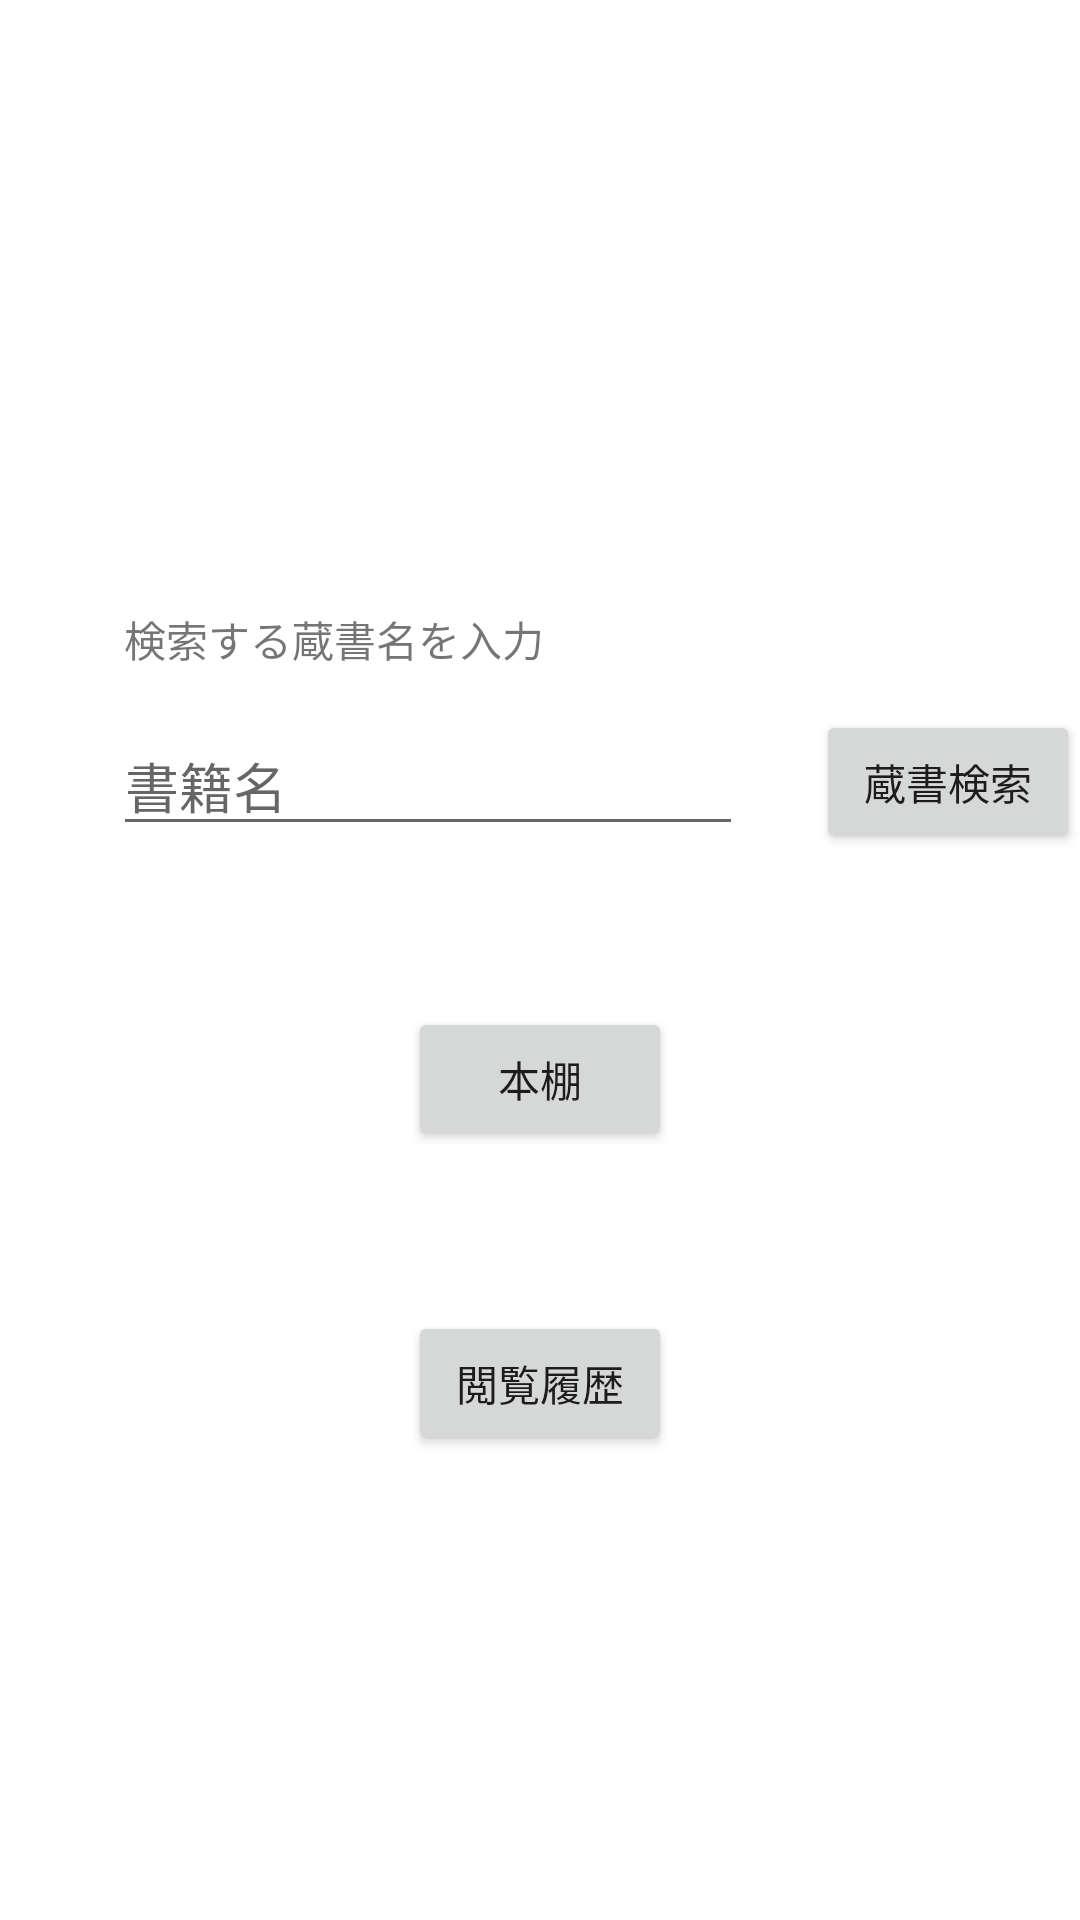

Android layout source for this screen:
<!-- AndroidManifest.xml: application theme Theme.BookDiscovery -->
<!-- res/layout/activity_main.xml -->
<?xml version="1.0" encoding="utf-8"?>
<androidx.constraintlayout.widget.ConstraintLayout xmlns:android="http://schemas.android.com/apk/res/android"
    xmlns:app="http://schemas.android.com/apk/res-auto"
    xmlns:tools="http://schemas.android.com/tools"
    android:layout_width="match_parent"
    android:layout_height="match_parent"
    android:minHeight="48dp"
    tools:context=".MainActivity">

    <EditText
        android:id="@+id/BookSearchEdit"
        android:layout_width="wrap_content"
        android:layout_height="wrap_content"
        android:ems="10"
        android:inputType="textPersonName"
        android:hint="書籍名"
        app:layout_constraintBottom_toBottomOf="parent"
        app:layout_constraintEnd_toEndOf="parent"
        app:layout_constraintHorizontal_bias="0.25"
        app:layout_constraintStart_toStartOf="parent"
        app:layout_constraintTop_toTopOf="parent"
        app:layout_constraintVertical_bias="0.40" />

    <Button
        android:id="@+id/BookSearchBtn"
        android:layout_width="wrap_content"
        android:layout_height="wrap_content"
        android:text="蔵書検索"
        app:layout_constraintBottom_toBottomOf="parent"
        app:layout_constraintEnd_toEndOf="parent"
        app:layout_constraintTop_toTopOf="parent"
        app:layout_constraintVertical_bias="0.40" />

    <Button
        android:id="@+id/HistoryBtn"
        android:layout_width="wrap_content"
        android:layout_height="wrap_content"
        android:text="閲覧履歴"
        app:layout_constraintBottom_toBottomOf="parent"
        app:layout_constraintEnd_toEndOf="parent"
        app:layout_constraintStart_toStartOf="parent"
        app:layout_constraintTop_toBottomOf="@+id/BookSearchEdit" />

    <TextView
        android:id="@+id/textView"
        android:layout_width="wrap_content"
        android:layout_height="wrap_content"
        android:text="検索する蔵書名を入力"
        app:layout_constraintBottom_toTopOf="@+id/BookSearchEdit"
        app:layout_constraintEnd_toEndOf="parent"
        app:layout_constraintHorizontal_bias="0.188"
        app:layout_constraintStart_toStartOf="parent"
        app:layout_constraintTop_toTopOf="parent"
        app:layout_constraintVertical_bias="0.93" />

    <Button
        android:id="@+id/BookshelfBtn"
        android:layout_width="wrap_content"
        android:layout_height="wrap_content"
        android:text="本棚"
        app:layout_constraintBottom_toTopOf="@+id/HistoryBtn"
        app:layout_constraintEnd_toEndOf="parent"
        app:layout_constraintStart_toStartOf="parent"
        app:layout_constraintTop_toBottomOf="@+id/BookSearchEdit" />
</androidx.constraintlayout.widget.ConstraintLayout>
<!-- resources referenced by this layout -->
<resources>
  <style name="Theme.BookDiscovery" parent="Theme.MaterialComponents.DayNight.DarkActionBar">
          
          <item name="colorPrimary">@color/purple_500</item>
          <item name="colorPrimaryVariant">@color/purple_700</item>
          <item name="colorOnPrimary">@color/white</item>
          
          <item name="colorSecondary">@color/teal_200</item>
          <item name="colorSecondaryVariant">@color/teal_700</item>
          <item name="colorOnSecondary">@color/black</item>
          
          <item name="android:statusBarColor" tools:targetApi="l">?attr/colorPrimaryVariant</item>
          
      </style>
  <!-- not gathered from this repository: default colours our renderer supplied (Android Studio template values) -->
  <color name="purple_500">#FF6200EE</color>
  <color name="purple_700">#FF3700B3</color>
  <color name="teal_200">#FF03DAC5</color>
  <color name="teal_700">#FF018786</color>
  <color name="black">#FF000000</color>
  <color name="white">#FFFFFFFF</color>
</resources>
